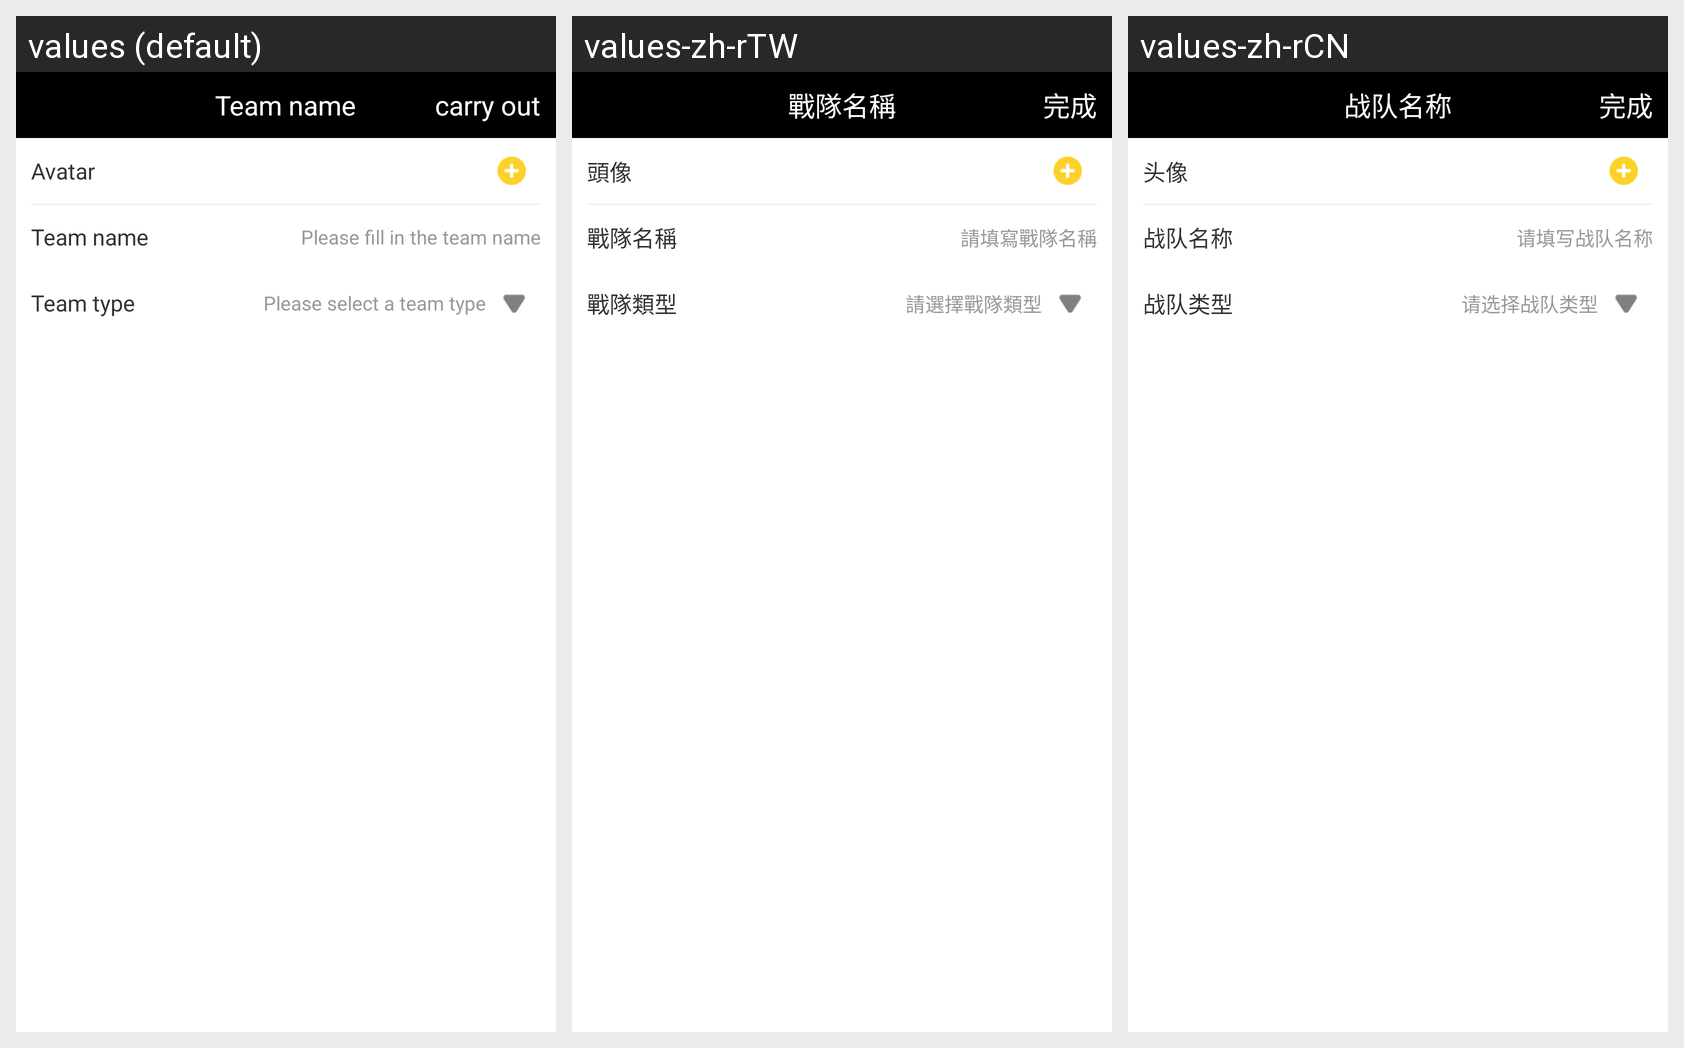

This grid shows one Android layout under several languages. Give, for every string resource on the screen, its name, the default text and each shown locale's text.
Android screen res/layout/activity_new_team.xml rendered under 3 locales, left to right: values (default), values-zh-rTW, values-zh-rCN. Device: Nexus 5 (rendered at 1080×1920; each locale shown at half size, 540×960, under a caption strip naming it); theme AppTheme.
Strings drawn on this screen, with the default value and each locale's value (text and hints the layout hard-codes, and strings that could not be matched under every locale, appear in the picture but are not listed):

team_name
  values: Team name
  values-zh-rTW: 戰隊名稱
  values-zh-rCN: 战队名称

ok
  values: carry out
  values-zh-rTW: 完成
  values-zh-rCN: 完成

head
  values: Avatar
  values-zh-rTW: 頭像
  values-zh-rCN: 头像

team_name_write
  values: Please fill in the team name
  values-zh-rTW: 請填寫戰隊名稱
  values-zh-rCN: 请填写战队名称

team_type_1
  values: Team type
  values-zh-rTW: 戰隊類型
  values-zh-rCN: 战队类型

team_type
  values: Please select a team type
  values-zh-rTW: 請選擇戰隊類型
  values-zh-rCN: 请选择战队类型
